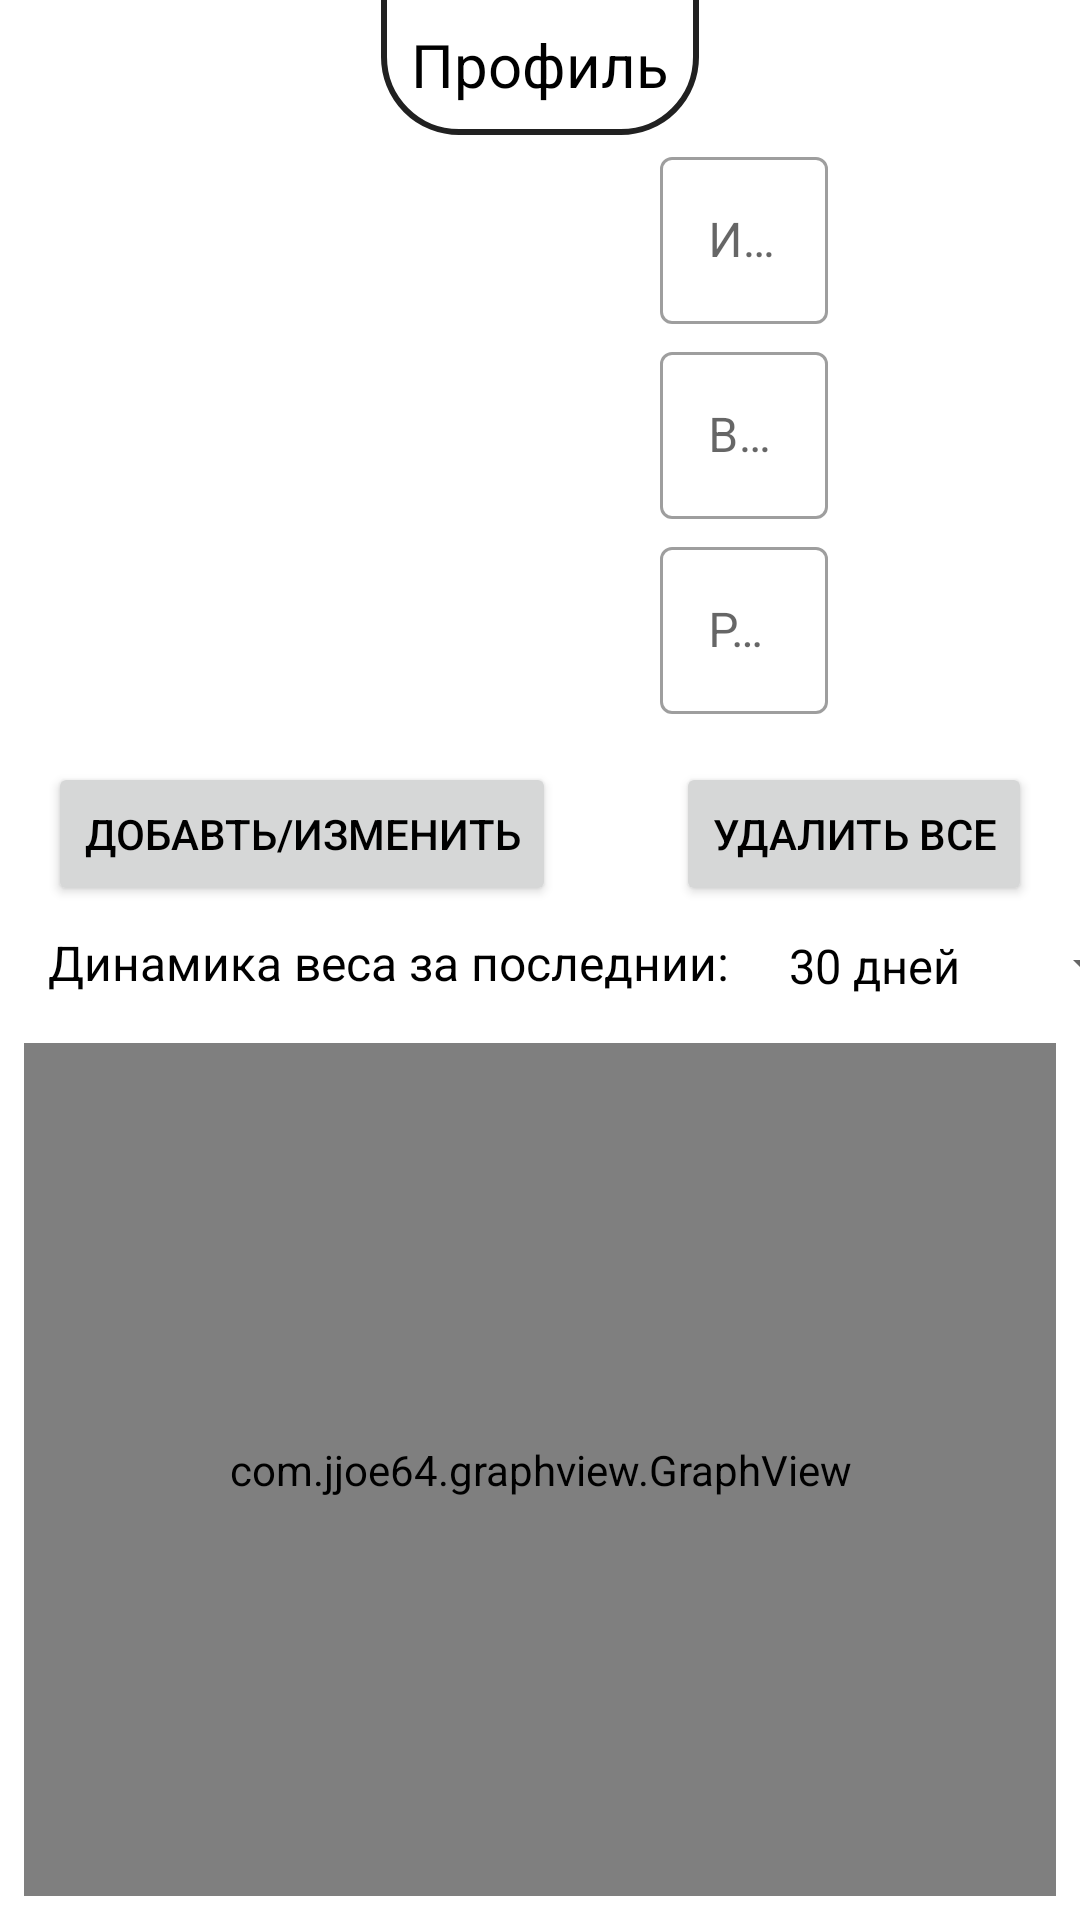

This screen was rendered from an Android layout file. Write that file and the resources it references.
<!-- AndroidManifest.xml: application theme Theme.NextWorkOut -->
<!-- res/layout/fragment_progress.xml -->
<?xml version="1.0" encoding="utf-8"?>
<FrameLayout xmlns:android="http://schemas.android.com/apk/res/android"
    xmlns:app="http://schemas.android.com/apk/res-auto"
    xmlns:tools="http://schemas.android.com/tools"
    android:layout_width="match_parent"
    android:layout_height="match_parent"
    tools:context=".ui.progress.ProgressFragment">

    <androidx.constraintlayout.widget.ConstraintLayout
        android:layout_width="match_parent"
        android:layout_height="match_parent">

        <TextView
            android:id="@+id/textView5"
            android:layout_width="wrap_content"
            android:layout_height="wrap_content"
            android:background="@drawable/border_label"
            android:padding="10sp"
            android:text="@string/progress_layout"
            android:textSize="20sp"
            android:translationY="-2dp"
            app:layout_constraintEnd_toEndOf="parent"
            app:layout_constraintStart_toStartOf="parent"
            app:layout_constraintTop_toTopOf="parent"  />

        <com.google.android.material.textfield.TextInputLayout
            android:id="@+id/person_name"
            android:layout_width="wrap_content"
            android:layout_height="wrap_content"
            android:layout_marginEnd="8dp"
            android:hint="@string/Name"
            app:layout_constraintEnd_toStartOf="@+id/btn_edit_name"
            app:layout_constraintTop_toBottomOf="@+id/textView5"
            style="@style/Widget.MaterialComponents.TextInputLayout.OutlinedBox">

            <com.google.android.material.textfield.TextInputEditText
                android:layout_width="match_parent"
                android:layout_height="wrap_content"
                android:clickable="false"
                android:enabled="false"
                android:ems="14"
                android:inputType="textPersonName"
                />
        </com.google.android.material.textfield.TextInputLayout>

        <com.google.android.material.textfield.TextInputLayout
            android:id="@+id/person_age"
            style="@style/Widget.MaterialComponents.TextInputLayout.OutlinedBox"
            android:layout_width="wrap_content"
            android:layout_height="wrap_content"
            android:layout_marginTop="4dp"
            android:layout_marginEnd="8dp"
            android:hint="@string/Age"
            app:layout_constraintEnd_toStartOf="@+id/btn_edit_age"
            app:layout_constraintTop_toBottomOf="@+id/person_name">

            <com.google.android.material.textfield.TextInputEditText
                android:layout_width="match_parent"
                android:layout_height="wrap_content"
                android:clickable="false"
                android:ems="14"
                android:enabled="false"
                android:inputType="number" />
        </com.google.android.material.textfield.TextInputLayout>

        <com.google.android.material.textfield.TextInputLayout
            android:id="@+id/person_height"
            style="@style/Widget.MaterialComponents.TextInputLayout.OutlinedBox"
            android:layout_width="wrap_content"
            android:layout_height="wrap_content"
            android:layout_marginTop="4dp"
            android:layout_marginEnd="8dp"
            android:hint="@string/Height"
            app:layout_constraintEnd_toStartOf="@+id/btn_edit_height"
            app:layout_constraintTop_toBottomOf="@+id/person_age">

            <com.google.android.material.textfield.TextInputEditText
                android:layout_width="match_parent"
                android:layout_height="wrap_content"
                android:clickable="false"
                android:ems="14"
                android:enabled="false"
                android:inputType="number" />
        </com.google.android.material.textfield.TextInputLayout>

        <ImageButton
            android:id="@+id/btn_edit_name"
            android:layout_width="60dp"
            android:layout_height="60dp"
            android:layout_marginEnd="16dp"
            android:src="@drawable/ic_edit"
            android:backgroundTint="@color/white"
            app:layout_constraintEnd_toEndOf="parent"
            app:layout_constraintTop_toTopOf="@+id/person_name"
            />

        <ImageButton
            android:id="@+id/btn_edit_age"
            android:layout_width="60dp"
            android:layout_height="60dp"
            android:layout_marginEnd="16dp"
            android:src="@drawable/ic_edit"
            android:backgroundTint="@color/white"
            app:layout_constraintEnd_toEndOf="parent"
            app:layout_constraintTop_toTopOf="@+id/person_age" />

        <ImageButton
            android:id="@+id/btn_edit_height"
            android:layout_width="60dp"
            android:layout_height="60dp"
            android:layout_marginEnd="16dp"
            android:src="@drawable/ic_edit"
            android:backgroundTint="@color/white"
            app:layout_constraintEnd_toEndOf="parent"
            app:layout_constraintTop_toTopOf="@+id/person_height" />

        <Button
            android:id="@+id/btn_add_weight"
            android:layout_width="wrap_content"
            android:layout_height="wrap_content"
            android:layout_marginStart="16dp"
            android:layout_marginTop="16dp"
            android:text="Добавть/Изменить"
            app:layout_constraintStart_toStartOf="parent"
            app:layout_constraintTop_toBottomOf="@+id/person_height" />

        <Button
            android:id="@+id/btn_delete_weight"
            android:layout_width="wrap_content"
            android:layout_height="wrap_content"
            android:layout_marginTop="16dp"
            android:layout_marginEnd="16dp"
            android:text="Удалить все"
            app:layout_constraintEnd_toEndOf="parent"
            app:layout_constraintTop_toBottomOf="@+id/person_height" />

        <TextView
            android:id="@+id/textView10"
            android:layout_width="wrap_content"
            android:layout_height="wrap_content"
            android:layout_marginStart="16dp"
            android:layout_marginTop="8dp"
            android:text="Динамика веса за последнии: "
            android:textSize="16sp"
            app:layout_constraintStart_toStartOf="parent"
            app:layout_constraintTop_toBottomOf="@+id/btn_add_weight" />

        <Spinner
            android:id="@+id/spinner_range"
            android:entries="@array/range"
            android:layout_width="wrap_content"
            android:layout_height="wrap_content"
            android:layout_marginStart="8dp"
            android:textSize="16sp"
            app:layout_constraintStart_toEndOf="@+id/textView10"
            app:layout_constraintTop_toTopOf="@+id/textView10" />

        <LinearLayout
            android:id="@+id/graph_layout"
            android:layout_width="0dp"
            android:layout_height="0dp"
            android:layout_marginStart="8dp"
            android:layout_marginTop="16dp"
            android:layout_marginEnd="8dp"
            android:layout_marginBottom="8dp"
            android:orientation="vertical"
            app:layout_constraintBottom_toBottomOf="parent"
            app:layout_constraintEnd_toEndOf="parent"
            app:layout_constraintStart_toStartOf="parent"
            app:layout_constraintTop_toBottomOf="@+id/textView10">

            <com.jjoe64.graphview.GraphView
                android:id="@+id/graph"
                android:layout_width="match_parent"
                android:layout_height="match_parent"></com.jjoe64.graphview.GraphView>
        </LinearLayout>


    </androidx.constraintlayout.widget.ConstraintLayout>

</FrameLayout>
<!-- resources referenced by this layout -->
<resources>
  <string-array name="range">
          <item>30 дней</item>
          <item>90 дней</item>
          <item>180 дней</item>
      </string-array>
  <color name="white">#FFFFFFFF</color>
  <!-- drawable border_label (drawable) -->
  <?xml version="1.0" encoding="utf-8"?>
  <shape xmlns:android="http://schemas.android.com/apk/res/android" android:shape="rectangle" >
      <solid android:color="?attr/backgroundColor" />
      <stroke android:width="2dp"
          android:color="@color/gray"/>
      <corners
          android:bottomLeftRadius="25dp"
          android:bottomRightRadius="25dp">
      </corners>
  </shape>
  <string name="Age">Возраст</string>
  <string name="Height">Рост</string>
  <string name="Name">Имя</string>
  <string name="progress_layout">Профиль</string>
  <style name="Theme.NextWorkOut" parent="Theme.MaterialComponents.DayNight.DarkActionBar">
          
          <item name="colorPrimary">@color/gray</item>
          <item name="colorPrimaryVariant">@color/dark_gray</item>
          <item name="colorOnPrimary">@color/white</item>
          
          <item name="colorSecondary">@color/red</item>
          <item name="colorSecondaryVariant">@color/dark_red</item>
          <item name="colorOnSecondary">@color/black</item>
          
          <item name="android:statusBarColor" tools:targetApi="l">?attr/colorPrimaryVariant</item>
          
          <item name="android:textColor">@color/black</item>
  
  
      </style>
  <color name="gray">#FF212121</color>
  <color name="dark_gray">#FF000000</color>
  <color name="red">#FFd50000</color>
  <color name="dark_red">#FF9b0000</color>
  <color name="black">#FF000000</color>
</resources>
